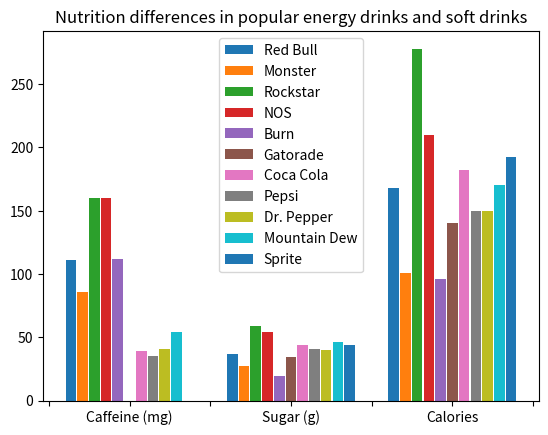

This figure's Python source:
import matplotlib.pyplot as plt

statistics = {
	'Red Bull': {
		'caffeine': 111,
		'sugar': 37,
		'calories': 168
	},
	'Monster': {
		'caffeine': 86,
		'sugar': 27,
		'calories': 101
	},
	'Rockstar': {
		'caffeine': 160,
		'sugar':  59,
		'calories': 278
	},
	'NOS': {
		'caffeine': 160,
		'sugar':  54,
		'calories': 210
	},
	'Burn': {
		'caffeine': 112,
		'sugar':  19,
		'calories': 96
	},
	'Gatorade': {
		'caffeine': 0,
		'sugar': 34,
		'calories': 140
	},
	'Coca Cola': {
		'caffeine': 39,
		'sugar': 44,
		'calories': 182
	},
	'Pepsi': {
		'caffeine': 35,
		'sugar': 41,
		'calories': 150
	},
	'Dr. Pepper': {
		'caffeine': 41,
		'sugar': 40,
		'calories': 150
	},
	'Mountain Dew': {
		'caffeine': 54,
		'sugar': 46,
		'calories': 170
	},
	'Sprite': {
		'caffeine': 0,
		'sugar': 44,
		'calories': 192
	}
}

def bar_plot(ax, data, colors=None, total_width=0.8, single_width=1, legend=True):
	# Check if colors where provided, otherwhise use the default color cycle
	if colors is None:
		colors = plt.rcParams['axes.prop_cycle'].by_key()['color']

	# Number of bars per group
	n_bars = len(data)

	# The width of a single bar
	bar_width = total_width / n_bars

	# List containing handles for the drawn bars, used for the legend
	bars = []

	# Iterate over all data
	for i, (name, values) in enumerate(data.items()):
		# The offset in x direction of that bar
		x_offset = (i - n_bars / 2) * bar_width + bar_width / 2

		# Draw a bar for every value of that type
		for x, y in enumerate(values):
			bar = ax.bar(x + x_offset, y, width=bar_width * single_width, color=colors[i % len(colors)])

		# Add a handle to the last drawn bar, which we'll need for the legend
		bars.append(bar[0])

	# Draw legend if we need
	if legend:
		ax.legend(bars, data.keys())

if __name__ == '__main__':
	x = list(statistics.keys())

	caffeine = [value['caffeine'] for value in statistics.values()]
	sugar = [value['sugar'] for value in statistics.values()]
	calories = [value['calories'] for value in statistics.values()]

	data = {
		key: [caffeine[count], sugar[count], calories[count]]
		for count, key in enumerate(x)
	}

	fig, ax = plt.subplots()
	bar_plot(ax, data, total_width=0.8, single_width=0.9)

	stat_values = [
		'Caffeine (mg)',
		'Sugar (g)',
		'Calories'
	]

	fig.canvas.draw()
	labels = [item.get_text() for item in ax.get_xticklabels()]
	labels = [
		stat_values[int(float(item))]
		if '−' not in item and
		float(item).is_integer() and
		int(float(item)) in range(len(stat_values))
		else ''
		for item in labels
	]
	ax.set_xticklabels(labels)
	plt.title('Nutrition differences in popular energy drinks and soft drinks')

	plt.show()